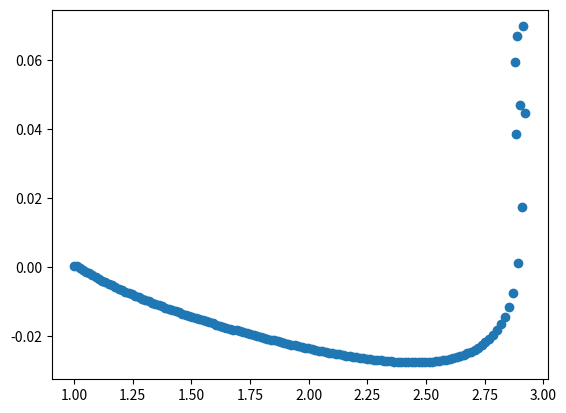

Reproduce this figure in Python.
import numpy as np
from matplotlib import pyplot as plt
y = [(2.8880987586944795+0.06698061438588408j), (2.9017098091925773+0.046863208655944115j), (2.884139310507417+0.03854287544113214j), (2.8790279758364767+0.05944787195552865j), (2.914475551882769+0.06962817265664048j), (2.922365325537632+0.04469998193299128j), (2.9095565072621157+0.017488592829320526j), (2.892479288607697+0.001050585951600978j), (2.872590716035866-0.00751288205948351j), (2.853517657472008-0.011752177444892197j), (2.835369288781241-0.01452151297511515j), (2.818094166566685-0.016609866682644105j), (2.8014338281900724-0.018279258848305086j), (2.7852022535463314-0.019656235011700992j), (2.769276746988774-0.020814350973087023j), (2.7535760043423094-0.021801283273377166j), (2.7380448323400675-0.022650120447487945j), (2.7226447320602483-0.02338494113782819j), (2.707348140892634-0.024023896402494655j), (2.692134850851227-0.024581054720653982j), (2.676989728665979-0.025067575572984703j), (2.6619012307248417-0.025492493386395948j), (2.646860412324085-0.025863259607522584j), (2.6318602460515894-0.026186120922836276j), (2.616895134544739-0.02646637833405187j), (2.6019605524449223-0.0267085625418798j), (2.5870527843204547-0.026916559244538476j), (2.5721687376060838-0.027093709380055148j), (2.557305810664064-0.02724289576084235j), (2.542461797676799-0.02736661833154488j), (2.527634817107227-0.02746705786360533j), (2.5128232557510173-0.02754612860455091j), (2.4980257238793135-0.027605521229314672j), (2.483241018780252-0.027646737692517336j), (2.4684680948943782-0.027671119468807567j), (2.453706039217234-0.027679870445932758j), (2.438954050956418-0.027674075531732678j), (2.424211424676857-0.02765471589001265j), (2.4094775363579837-0.027622681597537366j), (2.3947518318955723-0.027578782350184405j), (2.3800338176077944-0.02752375661930436j), (2.3653230523084785-0.02745827944307367j), (2.350619140569953-0.027382968946342328j), (2.3359217269306045-0.027298391746818217j), (2.321230490936817-0.027205067521134368j), (2.3065451429670993-0.02710347303837998j), (2.2918654207648137-0.02699404588747165j), (2.27719108656269-0.02687718799667842j), (2.262521924666895-0.02675326894736778j), (2.2478577393854344-0.026622629044573288j), (2.2331983532173982-0.026485582108758947j), (2.218543605248503-0.026342417970762054j), (2.2038933497180695-0.026193404669793512j), (2.1892474547344634-0.02603879036842712j), (2.17460580112312-0.0258788050095178j), (2.159968281396461-0.025713661749510078j), (2.1453347988387126-0.025543558210244975j), (2.1307052667008555-0.025368677594628998j), (2.11607960750052-0.025189189707389387j), (2.1014577524189066-0.02500525190955142j), (2.086839640782288-0.024817010016266985j), (2.0722252196120183-0.024624599129154563j), (2.057614443226806-0.024428144384632606j), (2.043007272885498-0.02422776160385082j), (2.028403676466001-0.024023557844874425j), (2.0138036281820595-0.02381563187391099j), (1.99920710834168-0.023604074580663624j), (1.984614103148927-0.023388969360490397j), (1.9700246045472867-0.02317039247711982j), (1.955438610100346-0.022948413410276786j), (1.9408561229048196-0.02272309518632961j), (1.926277151531808-0.022494494687833256j), (1.9117017099935723-0.022262662938305665j), (1.8971298177343836-0.02202764536019057j), (1.882561499645009-0.021789482005757827j), (1.867996786100952-0.021548207761992684j), (1.8534357130248924-0.02130385253134561j), (1.838878321973983-0.021056441390590867j), (1.824324660252733-0.020805994730069742j), (1.8097747810523568-0.020552528375520004j), (1.7952287436176013-0.02029605369445643j), (1.7806866134422645-0.020036577688769704j), (1.7661484624947767-0.01977410307472285j), (1.751614369475508-0.01950862835088533j), (1.7370844201076494-0.019240147853648682j), (1.7225587074638802-0.018968651799063253j), (1.7080373323313984-0.01869412630902839j), (1.6935204036184395-0.018416553419672254j), (1.6790080388060742-0.018135911070262602j), (1.664500364449897-0.017852173072013842j), (1.649997516736955-0.01756530905727757j), (1.635499642104136-0.017275284410419492j), (1.6210068979249006-0.016982060181823373j), (1.6065194532721228-0.01668559298609155j), (1.5920374897657414-0.016385834884782357j), (1.57756120251515-0.01608273325328169j), (1.5630908011677724-0.01577623063082852j), (1.5486265110771082-0.015466264552314183j), (1.5341685746057614-0.015152767360258204j), (1.519717252581552-0.014835665995196569j), (1.5052728259279649-0.014514881762591789j), (1.4908355974938374-0.014190330074180808j), (1.4764058941116835-0.013861920161478608j), (1.4619840689193913-0.013529554758885435j), (1.4475705039865687-0.01319312975355071j), (1.4331656132948174-0.01285253379883392j), (1.4187698461310003-0.012507647887833177j), (1.4043836909648044-0.01215834488310144j), (1.3900076798970193-0.011804488998264953j), (1.3756423937840336-0.011445935226877086j), (1.3612884681681539-0.011082528713480502j), (1.3469466001741115-0.010714104061583728j), (1.3326175565716145-0.010340484573148106j), (1.318302183255269-0.009961481414406738j), (1.304001416460461-0.009576892703531154j), (1.2897162961232131-0.009186502517195324j), (1.2754479819118272-0.008790079815890183j), (1.2611977726211492-0.008387377292761103j), (1.2469671298448153-0.007978130159044867j), (1.2327577071553673-0.007562054893134256j), (1.2185713864699297-0.0071388480036042885j), (1.2044103239291266-0.006708184895663734j), (1.19027700858031-0.006269718996682664j), (1.1761743386185386-0.005823081409435387j), (1.1621057222189823-0.005367881546733226j), (1.1480752136756434-0.004903709815129146j), (1.1340877015453323-0.004430143002197465j), (1.1201491763746598-0.00394675658120681j), (1.1062671244714926-0.0034531479572653782j), (1.0924511316401522-0.0029489822426099995j), (1.0787138577689188-0.002434083987277548j), (1.0650727178915658-0.0019086304502789146j), (1.0515530507346111-0.0013735929844288072j), (1.0381948895284092-0.0008318800175799606j), (1.0250705291279707-0.00029197320146875634j), (1.0123495547753576+0.00021496163230345287j), (1.00099+0.00025089j)]
y = np.array(y)
x = np.arange(0, len(y))*0.005

plt.scatter(y.real, y.imag)
plt.show()